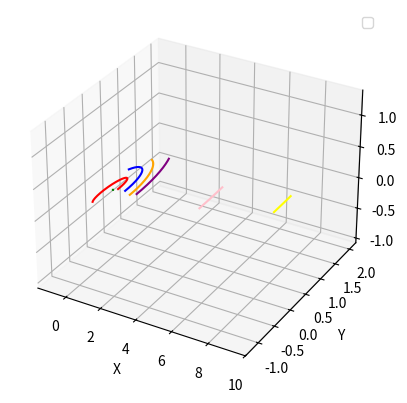

Python code for this plot:
import numpy as np
from scipy.integrate import odeint, solve_ivp
import matplotlib.pyplot as plt
import matplotlib.animation as anime
import matplotlib.animation as animation

import os, sys

SUN, MERCURY, VENUS, EARTH, MARS, JUPITER, SATURN = 0, 1, 2, 3, 4, 5, 6
TS, XS, YS, ZS, XRANGE, YRANGE, ZRANGE = 0, 1, 2, 3, 4, 5, 6

atol = 1e-6
rtol = 1e-8

fig_index = 0
frames_per_call = 25

# plot colors
colors = ["green", "red", "blue", "orange", "purple", "pink", "yellow"]

#################################################################################################

au2m = 1.495978707e11
m2au = 1 / au2m 

yr2sec = 365 * 24 * 60 * 60
sec2yr = 1 / yr2sec

names = ["Sun", "Mercury", "Venus", "Earth", "Mars", "Jupyter", "Saturn"]

N = len(names)
N3 = N * 3

# kg
_masses = np.array([1.98844e28, 3.30104e23, 4.86732e24, 5.97219e24, 6.41693e23, 1.89813e27, 5.68319e26]) 
masses = _masses / _masses[EARTH]

# AU
majors = np.array([0, 0.387098261, 0.723333771, 1, 1.523706365, 5.20287342, 9.536651047])
_majors = au2m * majors

eccentricities = np.array([0, 0.20563593, 0.00677672, 0.01671123, 0.0933941, 0.04838624, 0.05386179])

# year
periods = np.array([0, 0.2408425, 0.6151866, 1.0, 1.8808149, 11.862409, 29.446986])
_periods = yr2sec * periods

perihelion = majors * (1 - eccentricities)
_perihelion = au2m * perihelion

total_mass = np.sum(masses)

_G = 6.6743015e-11
G = 4 * np.pi ** 2 / total_mass

velocity = np.sqrt(np.divide(
    G * total_mass * (1 + eccentricities) / (1 - eccentricities), 
    majors, 
    out=np.zeros_like(majors), 
    where=majors!=0
)) # in AU / yr

inclination = np.array([0, 7.01, 3.39, 0, 1.85, 1.31, 2.49]) / 180 * np.pi # 0.77 1.77 17.14

arguments = {
    "Mass": masses,
    "Major": majors,
    "Eccentricity": eccentricities,
    "Period": periods,
    "Perihelion": perihelion,
    "Inclination": inclination,

    "Include": [],
    "Method": "Newton"
}

init_position = perihelion * np.concatenate([np.cos(inclination), np.zeros(N), np.sin(inclination)]).reshape(3, N)
init_position[0, SUN] = init_position[1, SUN] = init_position[2, SUN]
init_position = init_position.T

init_velocity = np.concatenate([np.zeros(N), velocity, np.zeros(N)]).reshape(3, N).T


###################################################################################################

def accelaration_newton(pos_this: np.ndarray, pos_that: np.ndarray, mass_that: float, G: float):
    r = pos_that - pos_this   # type: ignore
    res = G * mass_that * r / np.linalg.norm(r) ** 3
    return res

def advance_newton(t: float, state: np.ndarray, args: dict):
    # x * N3 + v * N3
    pos = state[:N3].reshape(N, 3)
    vel = state[N3:].reshape(N, 3)

    mass, major, ecc, period, peri, incl, inc, _ = args.values()
    if not len(inc):
        inc = list(range(N))
    for i in range(N):
        if i not in inc:
            vel[i] = np.zeros(3)

    step_pos = vel.copy()
    step_vec = np.zeros((N, 3))

    for i in inc: # for the i-th planet
        acc = np.zeros(3)
        for j in inc: 
            if j == i: 
                continue
            acc += accelaration_newton(pos[i, :], pos[j, :], mass[j], G)
        step_vec[i, :] = acc

    res = np.concatenate((step_pos.flatten(), step_vec.flatten()))
    return res

def adapter(t: float, state: np.ndarray, args: dict, method: str):
    return advance_newton(t, state, args)

def get_components(solution):
    ts = solution.t
    ys = solution.y.T

    poses = np.array([x[:N3].reshape(N, 3) for x in ys])

    xs = np.array([poses[:, i, 0] for i in range(N)]).T
    ys = np.array([poses[:, i, 1] for i in range(N)]).T
    zs = np.array([poses[:, i, 2] for i in range(N)]).T

    xrange = (min(xs.flatten()) - 1, max(xs.flatten()) + 1)
    yrange = (min(ys.flatten()) - 1, max(ys.flatten()) + 1)
    zrange = (min(zs.flatten()) - 1, max(zs.flatten()) + 1)

    return (ts, xs, ys, zs, xrange, yrange, zrange)

def draw_orbits(components, incs=[]):
    if not len(incs):
        incs = list(range(N))

    xs_copy = components[XS][:, incs].copy()
    ys_copy = components[YS][:, incs].copy()
    zs_copy = components[ZS][:, incs].copy()

    plt.rcParams["animation.html"] = "jshtml"
    plt.rcParams['figure.dpi'] = 80  
    plt.ioff()

    fig = plt.figure(fig_index)
    ax = fig.axes
    ax = plt.axes(projection='3d')

    plt.xlabel("X")
    plt.ylabel("Y")
    ax.set_zlabel("Z") # type: ignore

    plt.legend(["Curve", "X, Y", "X, Z", "Y, Z"])

    plt.xlim(components[XRANGE][0], components[XRANGE][1])
    plt.ylim(components[YRANGE][0], components[YRANGE][1])
    ax.set_zlim(components[ZRANGE][0], components[ZRANGE][1])  # type: ignore

    # def update_lines(num):
    #     for i in range(len(xs_copy[0, :])):
    #         ax.plot3D(
    #             xs_copy[:num, i], 
    #             ys_copy[:num, i], 
    #             zs_copy[:num, i], 
    #             color=colors[i])  # type: ignore

    # animation.FuncAnimation(fig, update_lines, np.arange(0, len(xs_copy[:, 0])), fargs=(),
    #                                interval=50, blit=False)
    
    for i in range(len(xs_copy[0, :])):
            ax.plot3D(
                xs_copy[:, i], 
                ys_copy[:, i], 
                zs_copy[:, i], 
                color=colors[i])  # type: ignore

    plt.show()

def draw_orbits_anime(ts, xs, ys, zs, xlim, ylim, zlim):
    pass

class Solution:
    def __init__(self, t, y, err):
        self.t = t
        self.y = y
        self.err = err
    

def solve(f, tspan, y0, N):
    h = (tspan[1] - tspan[0]) / N
    ts, sol = [tspan[0]], [y0]
    err = []
    while ts[-1] < tspan[1]:
        y_last = sol[-1].copy()
        
        t = ts[-1]
        k1 = f(t, y_last)
        k2 = f(t + h / 2, y_last + k1 * h / 2)
        k3 = f(t + h / 2, y_last + k2 * h / 2)
        k4 = f(t + h, y_last + k3 * h)
        y_new = y_last + (k1 + 2 * k2 + 2 * k3 + k4) * h / 6

        k1 = f(t, y_last)
        k2 = f(t + h, y_last + k1 * h)
        k3 = f(t + h, y_last + k2 * h)
        k4 = f(t + 2 * h, y_last + k3 * 2 * h)
        y_new_2 = y_last + (k1 + 2 * k2 + 2 * k3 + k4) * h / 3
        sol.append(y_new)

        ts.append(t + h)
        err.append(max(abs(y_new_2 - y_last)))
    
    return Solution(np.array(ts), np.array(sol).T, np.array(err))


# def solve_dorpi(f, tspan, y0, tol, max_iter):
#     cur_step = tol ** 0.2;
#     min_step = (tspan[1] - tspan[0]) / 1000.0;
#     max_step = (tspan[1] - tspan[0]) / 10.0;
#     default_step = (tspan[1] - tspan[0]) / 100.0;

#     a21 = 0.2
#     a31, a32 = 3 / 40., 9 / 40.
#     a41, a42, a43 = 44 / 45., -56 / 15., 32 / 9.
#     a51, a52, a53, a54 = 19372 / 6561., -25360 / 2187., 32 / 9., -212.0 / 729.0
#     a61, a62, a63, a64, a65 = 9017 / 3168., -355 / 33., 46732 / 5247., 49 / 176., -5103 / 18656.
#     a71, a72, a73, a74, a75, a76 = 35 / 384., 0.0, 500 / 1113., 125 / 192., -2187 / 6784., 11 / 84.

#     e1, e2, e3, e4, e5, e6 = 71 / 57600., -1 / 40., -71 / 16695., 71 / 1920., -17253 / 339200., 22 / 525.

#     ts, sol = [tspan[0]], [y0]
#     i = 0
#     while ts[-1] < tspan[1] and i < max_iter:
#         y_last = sol[-1].copy()
        
#         t = ts[-1]
#         k1 = f(t, y_last)
#         k2 = f(t, y_last + cur_step * a21 * k1)
#         k3 = f(t, y_last + cur_step * (a31 * k1 + a32 * k2))
#         k4 = f(t, y_last + cur_step * (a41 * k1 + a42 * k2 + a43 * k3))
#         k5 = f(t, y_last + cur_step * (a51 * k1 + a52 * k2 + a53 * k3 + a54 * k4))
#         k6 = f(t, y_last + cur_step * (a61 * k1 + a62 * k2 + a63 * k3 + a64 * k4 + a65 * k5))
#         k7 = y_last + cur_step * (a71 * k1 + a72 * k2 + a73 * k3 + a74 * k4 + a75 * k5 + a76 * k6)
#         k2 = f(t, k7)
        
#         error = cur_step * max(abs(e1 * k1 + e2 * k2 + e3 * k3 + e4 * k4 + e5 * k5 + e6 * k6))
#         if error < tol:
#             t += cur_step
#             if cur_step < min_step or cur_step > max_step:
#                 cur_step = default_step
#             k1 = k2
#             y_new = k7
#             sol.append(y_new)
#             ts.append(t)

#         koef = pow(tol / (2.0 * error), 0.2)
#         mx = max(koef, 0.3)
#         cur_step *= 0.9 * min(mx, 2)

#         if cur_step >= tspan[1]:
#             break
#         elif cur_step >= tspan[1] - t:
#             cur_step = tspan[1] - t

#         i += 1
    
#     return Solution(np.array(ts), np.array(sol).T)


###################################################################################################

t_span = np.array([0, 0.25]) # time (Year)
y0 = np.concatenate((init_position.flatten(), init_velocity.flatten()))

#sol = solve_ivp(lambda t, state: adapter(t, state, arguments, "Newton"), t_span, y0, atol=atol, rtol=rtol)
sol = solve(lambda t, state: adapter(t, state, arguments, "Newton"), t_span, y0, N=5000)
#sol = solve_dorpi(lambda t, state: adapter(t, state, arguments, "Newton"), t_span, y0, tol=0.25, max_iter=10000)
sol = get_components(sol)

# draw animation, for example 
#     draw_orbits(sol, [0, 1, 4])
#     - draw the 0, 1, 4th planet
draw_orbits(sol)

input("Exit.")
